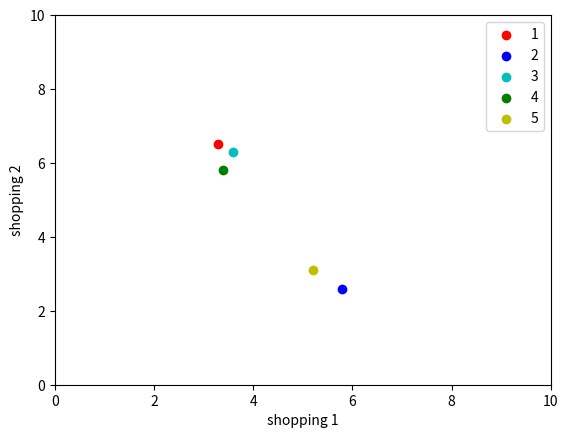

This figure's Python source:
#!/usr/bin/env python3
# -*- coding: utf-8 -*-
import matplotlib.pyplot as plt
import numpy as np
# 散点图分析五个用户之间的相关程度
# x轴为对于商品 1 的喜欢程度
# y轴是对于商品 2 的喜欢程度
# 数据如下
# 商品1 [3.3, 5.8, 3.6, 3.4, 5.2]
# 商品2 [6.5, 2.6, 6.3, 5.8, 3.1]
shop1 = [3.3, 5.8, 3.6, 3.4, 5.2]
shop2 = [6.5, 2.6, 6.3, 5.8, 3.1]
color = ['r', 'b', 'c', 'g', 'y', 'k', 'm', '0xff0012']
for i in range(0, len(shop1)):
    plt.scatter(shop1[i], shop2[i], c=color[i])
plt.xlim(0, 10)
plt.ylim(0, 10)
plt.ylabel("shopping 2")
plt.xlabel("shopping 1")
plt.legend('12345')
plt.show()

